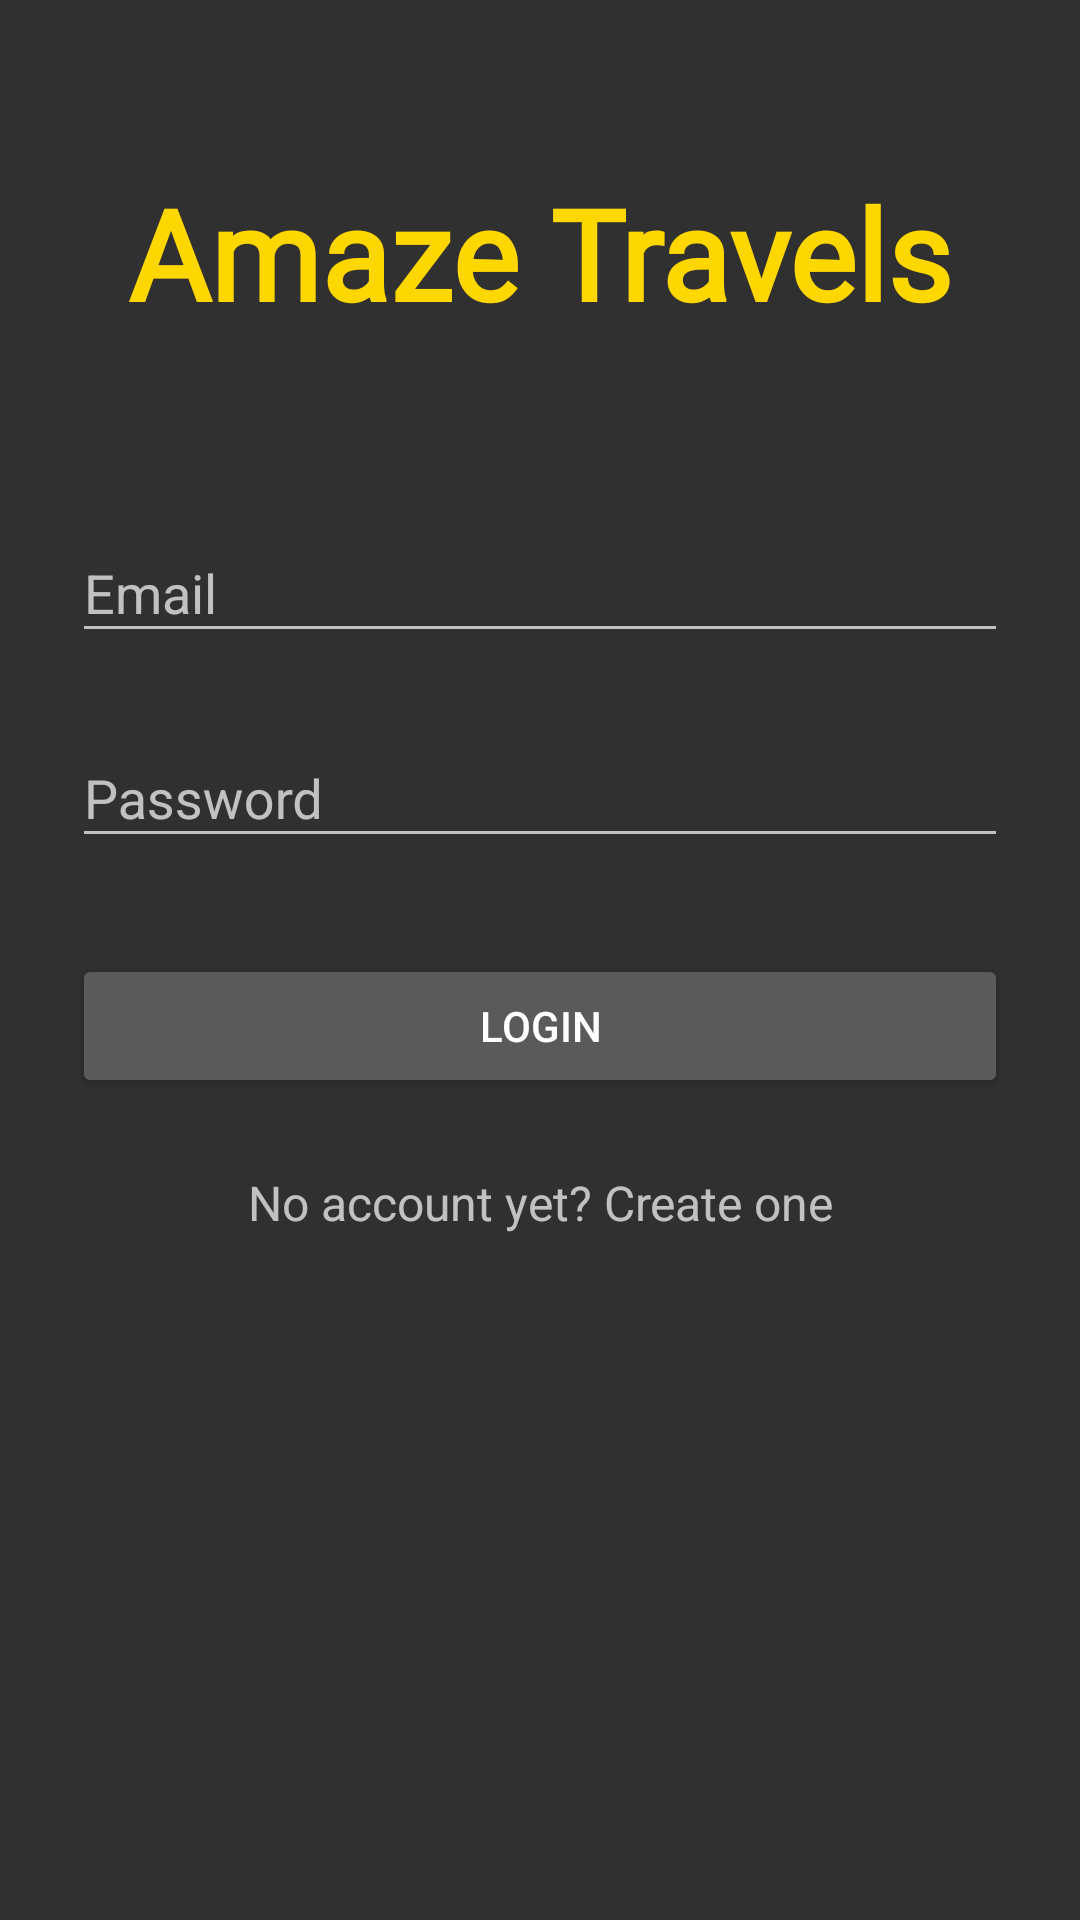

Produce the Android XML layout that renders to this screen, including the resource entries it uses.
<!-- AndroidManifest.xml: application theme Theme.AppCompat.NoActionBar -->
<!-- res/layout/activity_login.xml -->
<?xml version="1.0" encoding="utf-8"?>
<ScrollView xmlns:android="http://schemas.android.com/apk/res/android"
    android:layout_width="fill_parent"
    android:layout_height="fill_parent"
    android:fitsSystemWindows="true">

    <LinearLayout
        android:layout_width="match_parent"
        android:layout_height="wrap_content"
        android:orientation="vertical"
        android:paddingLeft="24dp"
        android:paddingRight="24dp"
        android:paddingTop="56dp">

        <TextView

            android:layout_width="match_parent"
            android:layout_height="wrap_content"
            style="@style/logo" />

        <Space
            android:layout_width="match_parent"
            android:layout_height="wrap_content"
            android:minHeight="@dimen/amaze_logo_space" />

        <android.support.design.widget.TextInputLayout
            android:layout_width="match_parent"
            android:layout_height="wrap_content"
            android:layout_marginBottom="8dp"
            android:layout_marginTop="8dp">

            <EditText
                android:id="@+id/input_email"
                android:layout_width="match_parent"
                android:layout_height="wrap_content"
                android:hint="Email"
                android:inputType="textEmailAddress" />
        </android.support.design.widget.TextInputLayout>

        <android.support.design.widget.TextInputLayout
            android:layout_width="match_parent"
            android:layout_height="wrap_content"
            android:layout_marginBottom="8dp"
            android:layout_marginTop="8dp">

            <EditText
                android:id="@+id/input_password"
                android:layout_width="match_parent"
                android:layout_height="wrap_content"
                android:hint="Password"
                android:inputType="textPassword" />
        </android.support.design.widget.TextInputLayout>

        <android.support.v7.widget.AppCompatButton
            android:id="@+id/btn_login"
            android:layout_width="fill_parent"
            android:layout_height="wrap_content"
            android:layout_marginBottom="24dp"
            android:layout_marginTop="24dp"
            android:padding="12dp"
            android:text="Login" />

        <TextView
            android:id="@+id/link_signup"
            android:layout_width="fill_parent"
            android:layout_height="wrap_content"
            android:layout_marginBottom="24dp"
            android:gravity="center"
            android:text="No account yet? Create one"
            android:textSize="16dip" />

    </LinearLayout>
</ScrollView>
<!-- resources referenced by this layout -->
<resources>
  <dimen name="amaze_logo_space">45dp</dimen>
  <style name="logo">
  
          <item name="android:textColor">@color/primary_darker</item>
          <item name="android:textSize">@dimen/amaze_logo_size</item>
          <item name="android:textAlignment">center</item>
          <item name="android:text">@string/app_name</item>
          <item name="android:textStyle">bold</item>
          <item name="android:elevation">3dp</item>
          <item name="android:fontFamily">@font/rakkas_regular</item>
      </style>
  <color name="primary_darker">#feffd700</color>
  <dimen name="amaze_logo_size">42sp</dimen>
  <string name="app_name">Amaze Travels</string>
</resources>
